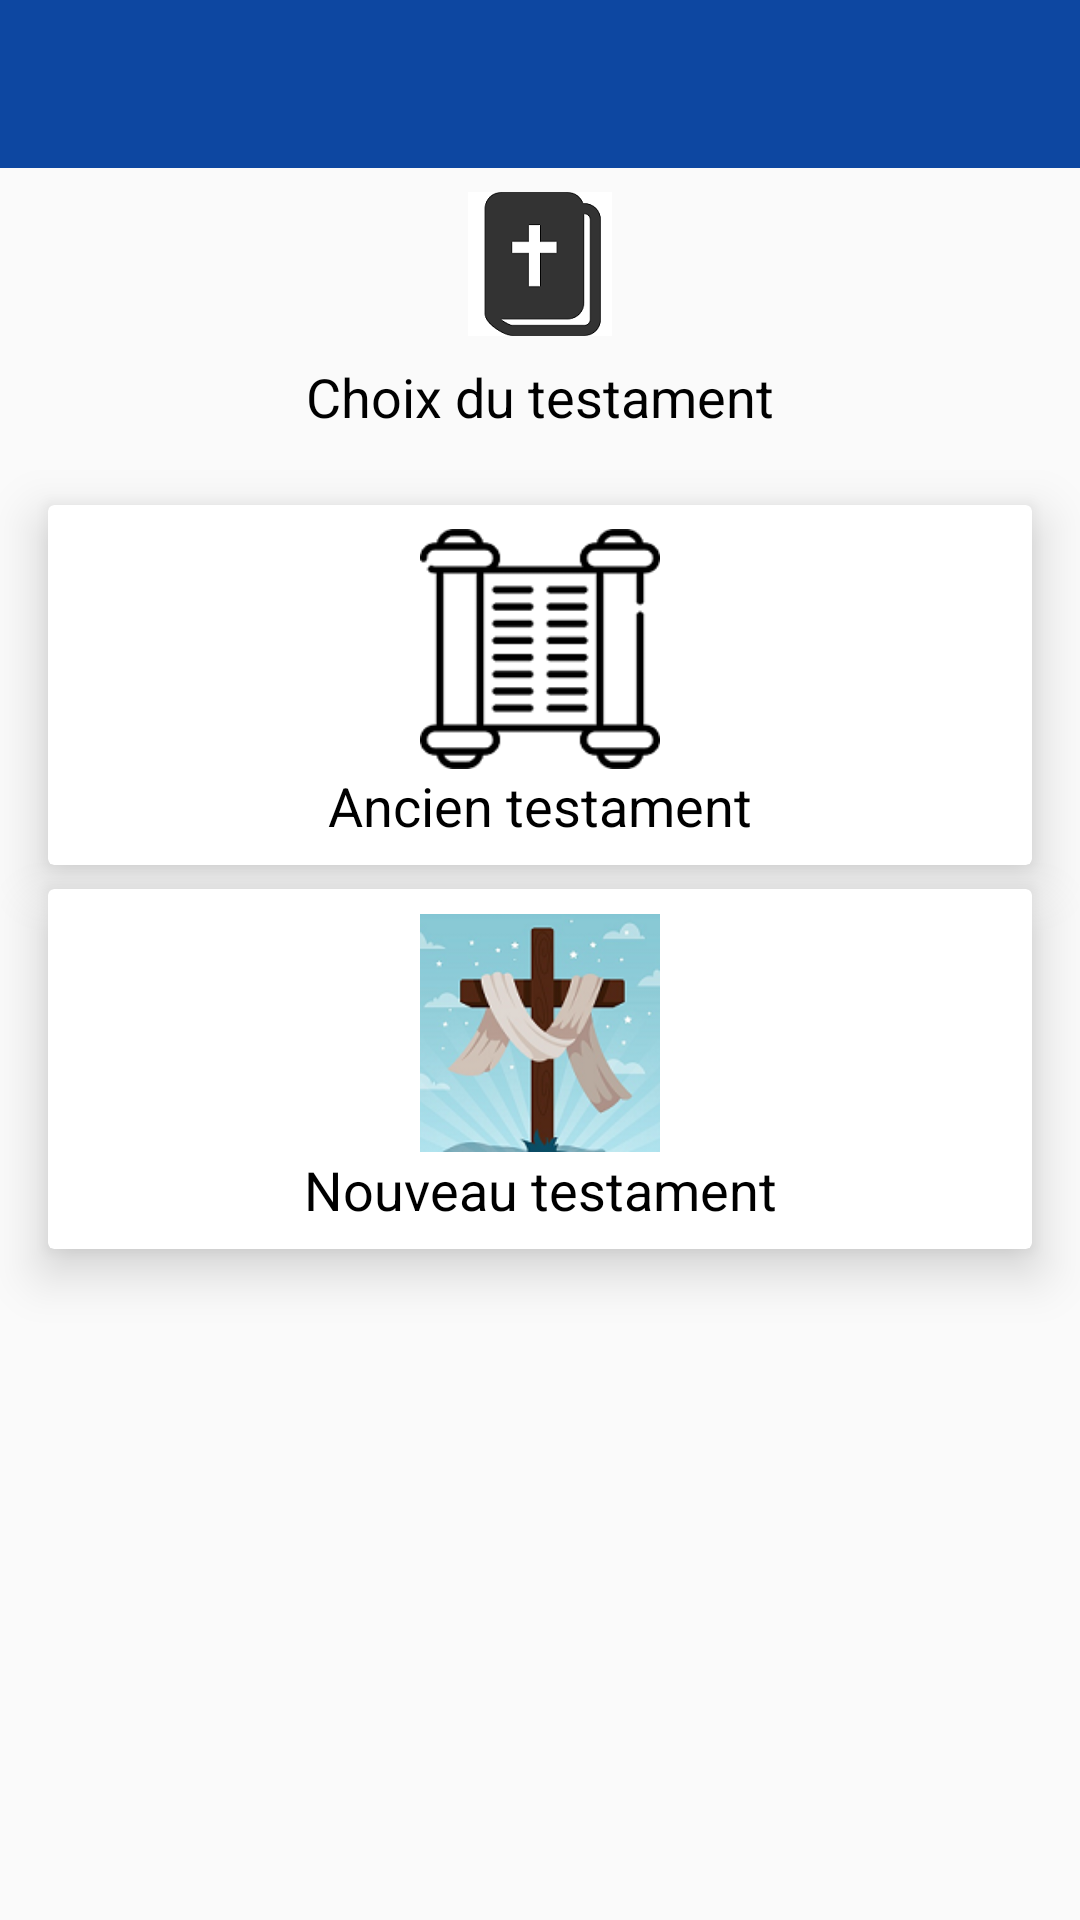

The Android layout XML behind this screen, and the referenced resources:
<!-- AndroidManifest.xml: application theme AppTheme -->
<!-- res/layout/activity_testaments.xml -->
<?xml version="1.0" encoding="utf-8"?>
<androidx.constraintlayout.widget.ConstraintLayout xmlns:android="http://schemas.android.com/apk/res/android"
    xmlns:app="http://schemas.android.com/apk/res-auto"
    xmlns:tools="http://schemas.android.com/tools"
    android:layout_width="match_parent"
    android:layout_height="match_parent"
    tools:context=".TestamentsActivity">

    <ImageView
        android:id="@+id/imageView"
        android:layout_width="wrap_content"
        android:layout_height="wrap_content"
        android:layout_marginTop="8dp"
        app:layout_constraintEnd_toEndOf="parent"
        app:layout_constraintStart_toStartOf="parent"
        app:layout_constraintTop_toBottomOf="@+id/testaments_appbar"
        app:srcCompat="@mipmap/bible" />

    <TextView
        android:id="@+id/textView6"
        android:layout_width="wrap_content"
        android:layout_height="wrap_content"
        android:layout_marginStart="8dp"
        android:layout_marginLeft="8dp"
        android:layout_marginTop="8dp"
        android:layout_marginEnd="8dp"
        android:layout_marginRight="8dp"
        android:text="Choix du testament"
        android:textColor="@color/textColor"
        android:textSize="18sp"
        app:layout_constraintEnd_toEndOf="parent"
        app:layout_constraintStart_toStartOf="parent"
        app:layout_constraintTop_toBottomOf="@+id/imageView" />

    <androidx.cardview.widget.CardView
        android:id="@+id/cardView_testaments_ot"
        android:layout_width="0dp"
        android:layout_height="120dp"
        android:layout_marginStart="16dp"
        android:layout_marginLeft="16dp"
        android:layout_marginTop="24dp"
        android:layout_marginEnd="16dp"
        android:layout_marginRight="16dp"
        app:cardElevation="10dp"
        app:cardMaxElevation="10dp"
        app:layout_constraintEnd_toEndOf="parent"
        app:layout_constraintStart_toStartOf="parent"
        app:layout_constraintTop_toBottomOf="@+id/textView6">

        <androidx.constraintlayout.widget.ConstraintLayout
            android:layout_width="match_parent"
            android:layout_height="match_parent">

            <ImageView
                android:id="@+id/imageView_ot"
                android:layout_width="80dp"
                android:layout_height="80dp"
                android:layout_marginStart="8dp"
                android:layout_marginLeft="8dp"
                android:layout_marginTop="8dp"
                android:layout_marginEnd="8dp"
                android:layout_marginRight="8dp"
                android:src="@mipmap/thorah"
                app:layout_constraintEnd_toEndOf="parent"
                app:layout_constraintStart_toStartOf="parent"
                app:layout_constraintTop_toTopOf="parent" />

            <TextView
                android:id="@+id/textView7"
                android:layout_width="wrap_content"
                android:layout_height="wrap_content"
                android:layout_marginStart="8dp"
                android:layout_marginLeft="8dp"
                android:layout_marginTop="8dp"
                android:layout_marginEnd="8dp"
                android:layout_marginRight="8dp"
                android:layout_marginBottom="16dp"
                android:text="Ancien testament"
                android:textColor="@color/textColor"
                android:textSize="18sp"
                app:layout_constraintBottom_toBottomOf="parent"
                app:layout_constraintEnd_toEndOf="parent"
                app:layout_constraintStart_toStartOf="parent"
                app:layout_constraintTop_toBottomOf="@+id/imageView_ot" />
        </androidx.constraintlayout.widget.ConstraintLayout>
    </androidx.cardview.widget.CardView>

    <androidx.cardview.widget.CardView
        android:id="@+id/cardView_testaments_nt"
        android:layout_width="0dp"
        android:layout_height="120dp"
        android:layout_marginStart="16dp"
        android:layout_marginLeft="16dp"
        android:layout_marginTop="8dp"
        android:layout_marginEnd="16dp"
        android:layout_marginRight="16dp"
        app:cardElevation="10dp"
        app:cardMaxElevation="10dp"
        app:layout_constraintEnd_toEndOf="parent"
        app:layout_constraintStart_toStartOf="parent"
        app:layout_constraintTop_toBottomOf="@+id/cardView_testaments_ot">

        <androidx.constraintlayout.widget.ConstraintLayout
            android:layout_width="match_parent"
            android:layout_height="match_parent">

            <ImageView
                android:id="@+id/imageView_nt"
                android:layout_width="80dp"
                android:layout_height="80dp"
                android:layout_marginStart="8dp"
                android:layout_marginLeft="8dp"
                android:layout_marginTop="8dp"
                android:layout_marginEnd="8dp"
                android:layout_marginRight="8dp"
                app:layout_constraintEnd_toEndOf="parent"
                app:layout_constraintStart_toStartOf="parent"
                app:layout_constraintTop_toTopOf="parent"
                app:srcCompat="@mipmap/nt" />

            <TextView
                android:id="@+id/textView8"
                android:layout_width="wrap_content"
                android:layout_height="wrap_content"
                android:layout_marginTop="8dp"
                android:layout_marginBottom="16dp"
                android:text="Nouveau testament"
                android:textColor="@color/textColor"
                android:textSize="18sp"
                app:layout_constraintBottom_toBottomOf="parent"
                app:layout_constraintEnd_toEndOf="parent"
                app:layout_constraintStart_toStartOf="parent"
                app:layout_constraintTop_toBottomOf="@+id/imageView_nt" />
        </androidx.constraintlayout.widget.ConstraintLayout>

    </androidx.cardview.widget.CardView>

    <include
        android:id="@+id/testaments_appbar"
        layout="@layout/app_bar" />

</androidx.constraintlayout.widget.ConstraintLayout>
<!-- res/layout/app_bar.xml (included above) -->
<?xml version="1.0" encoding="utf-8"?>
<androidx.appcompat.widget.Toolbar xmlns:android="http://schemas.android.com/apk/res/android"
    android:layout_width="match_parent" android:layout_height="wrap_content"
    android:theme="@style/ToolbarTheme">

</androidx.appcompat.widget.Toolbar>
<!-- resources referenced by this layout -->
<resources>
  <color name="textColor">#000</color>
  <!-- mipmap bible: png bitmap (mipmap-hdpi, 1548 bytes) -->
  <!-- mipmap nt: png bitmap (mipmap-hdpi, 11508 bytes) -->
  <!-- mipmap thorah: png bitmap (mipmap-hdpi, 2649 bytes) -->
  <style name="ToolbarTheme" parent="ThemeOverlay.AppCompat.Dark.ActionBar">
          <item name="android:background">@color/colorPrimary</item>
          <item name="colorAccent">@color/toolbarAccent</item>
      </style>
  <style name="AppTheme" parent="Theme.AppCompat.DayNight.NoActionBar">
          
          <item name="colorPrimary">@color/colorPrimary</item>
          <item name="colorPrimaryDark">@color/colorPrimaryDark</item>
          <item name="colorAccent">@color/colorAccent</item>
      </style>
  <color name="colorPrimary">#0d47a1</color>
  <color name="toolbarAccent">#FFF</color>
  <color name="colorPrimaryDark">#002171</color>
  <color name="colorAccent">#D81B60</color>
</resources>
